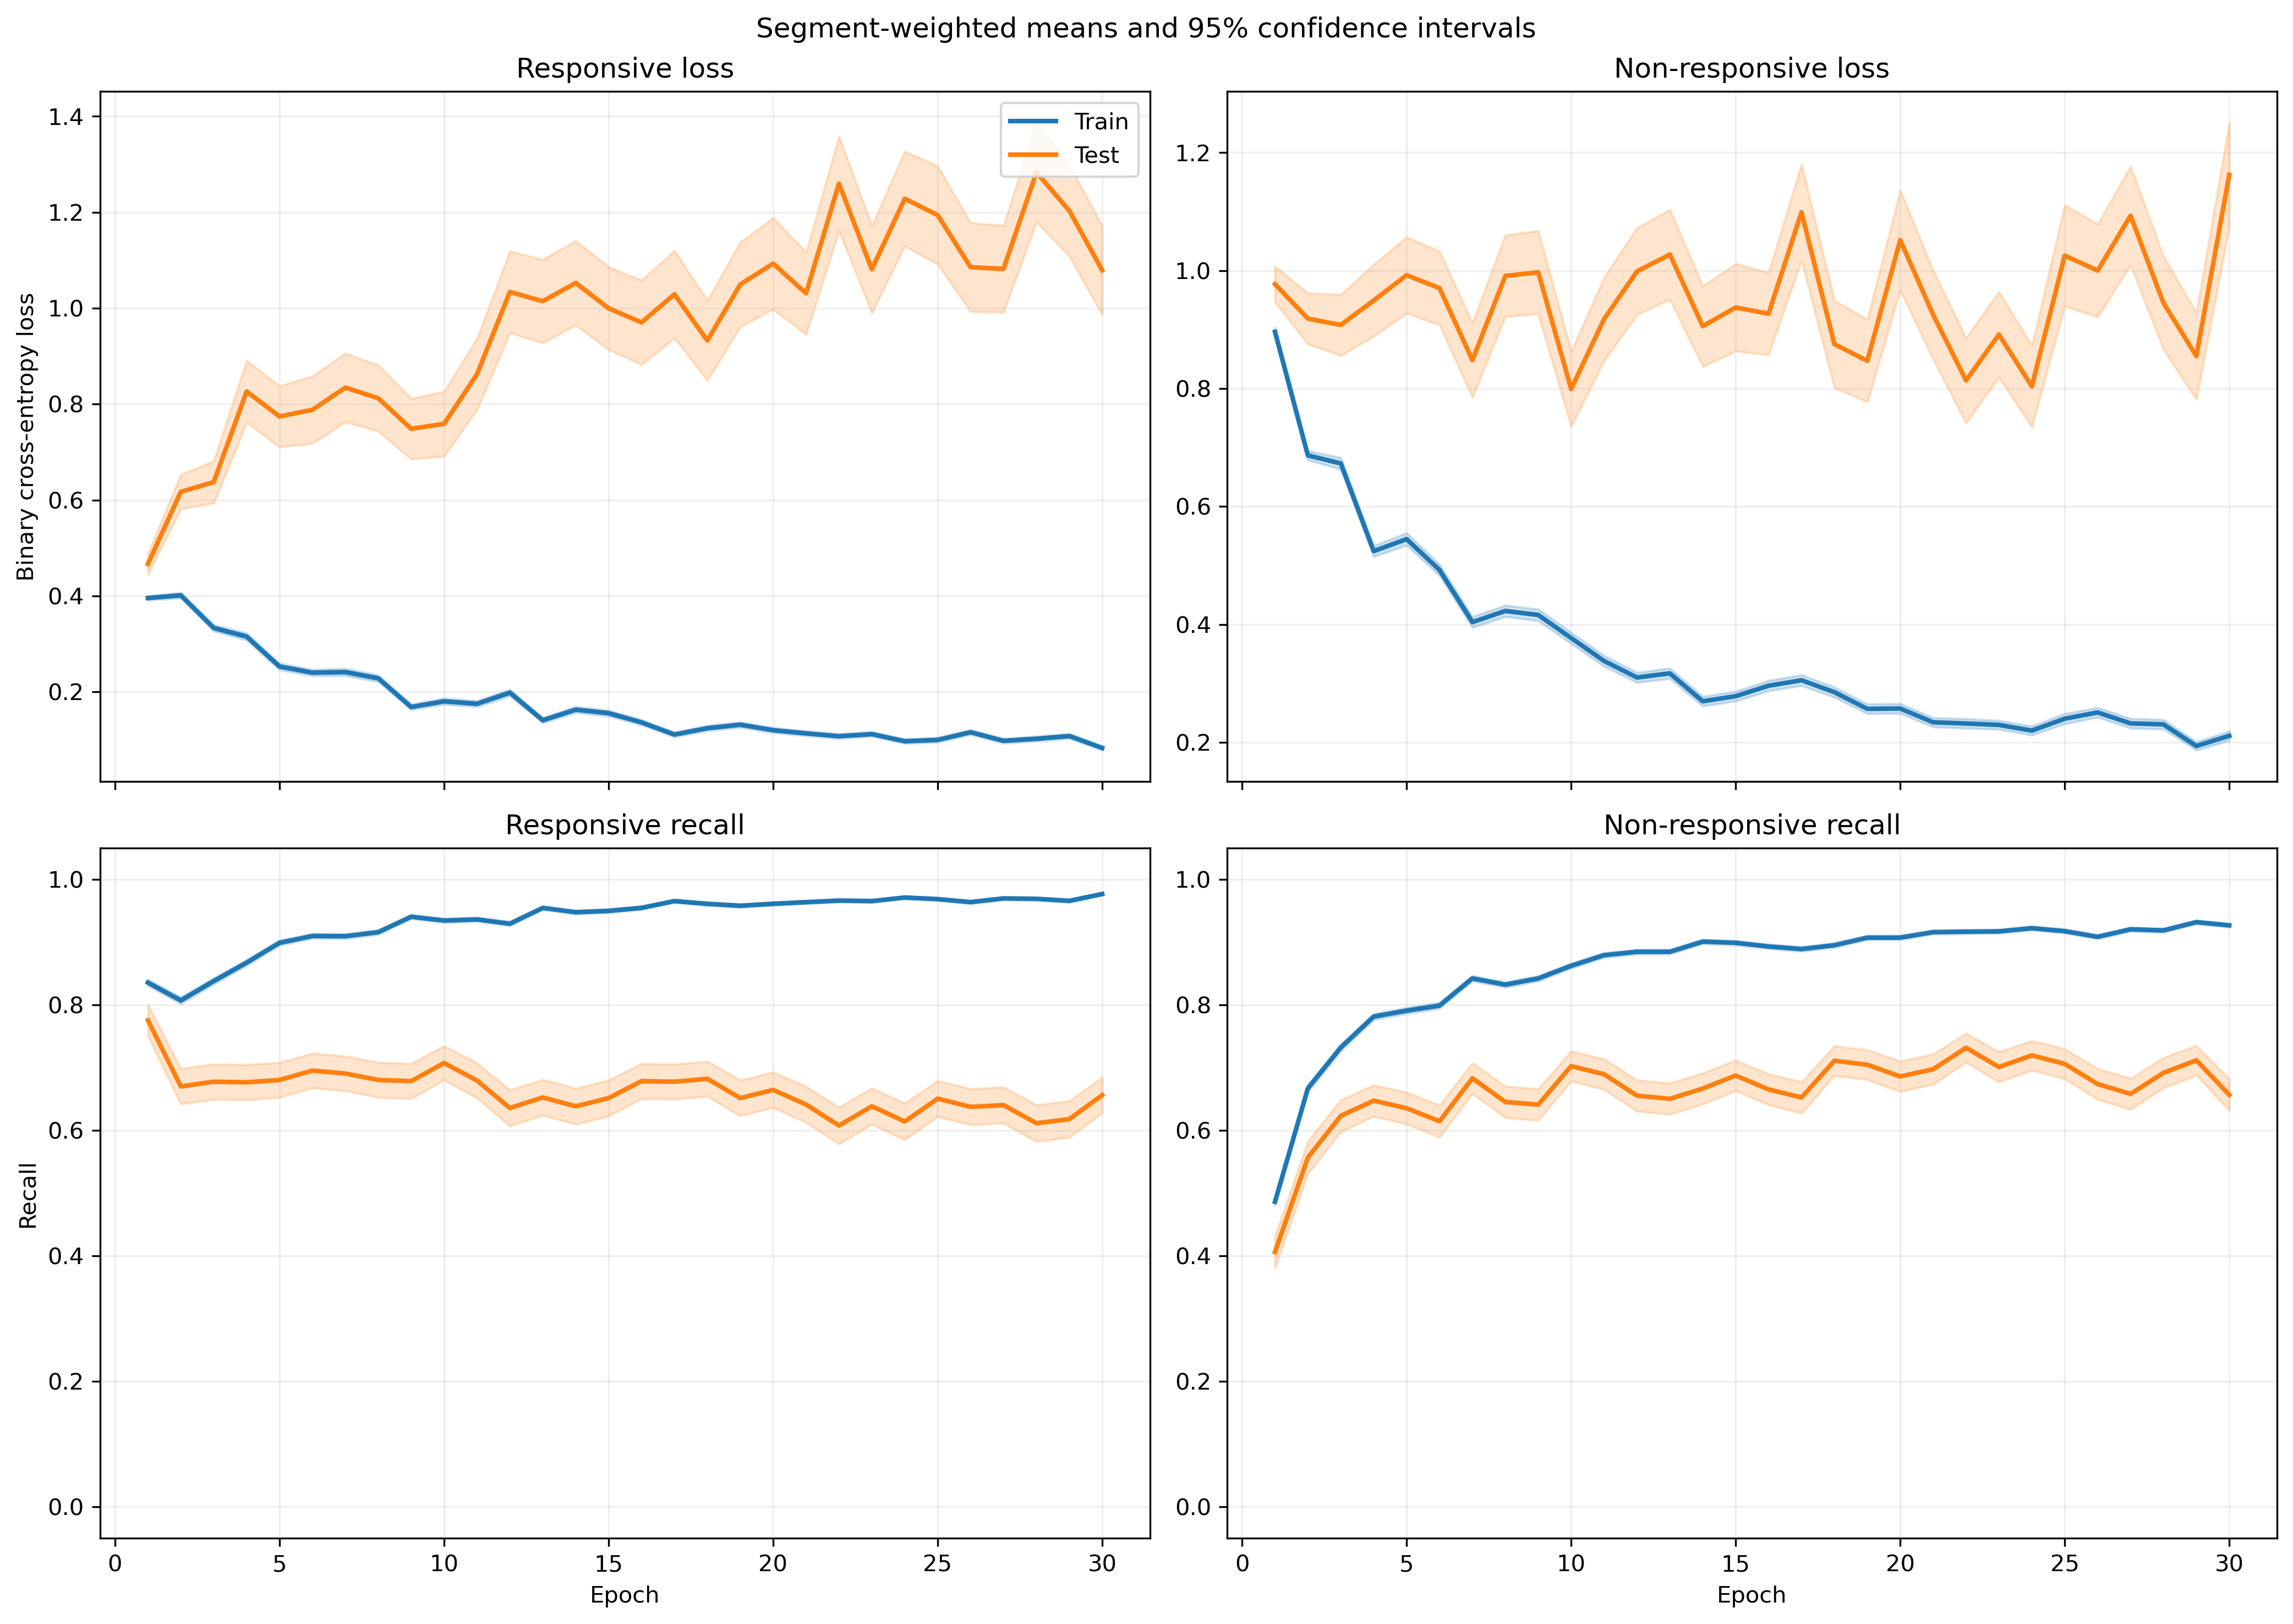

Values plotted in this chart, from the file beside it:
fold, epoch, split, r_loss, r_loss_count, r_loss_sum, r_loss_sum_sq, r_recall, r_recall_count, r_recall_sum, r_recall_sum_sq, nr_loss, nr_loss_count, nr_loss_sum, nr_loss_sum_sq, nr_recall, nr_recall_count, nr_recall_sum, nr_recall_sum_sq
1, 1, train, 0.3491, 1063, 371.1, 263.4, 0.8627, 1063, 917.0, 917.0, 0.9802, 1401, 1373, 2088, 0.4747, 1401, 665.0, 665.0
1, 1, test, 0.169, 10, 1.69, 0.3934, 1.0, 10, 10.0, 10.0, , 0, 0.0, 0.0, , 0, 0.0, 0.0
1, 2, train, 0.299, 1063, 317.8, 253.8, 0.8768, 1063, 932.0, 932.0, 0.7827, 1401, 1097, 1622, 0.6196, 1401, 868.0, 868.0
1, 2, test, 0.07296, 10, 0.7296, 0.06051, 1.0, 10, 10.0, 10.0, , 0, 0.0, 0.0, , 0, 0.0, 0.0
1, 3, train, 0.3803, 1063, 404.2, 485.8, 0.8401, 1063, 893.0, 893.0, 0.4585, 1401, 642.4, 822.9, 0.7994, 1401, 1120, 1120
1, 3, test, 0.07229, 10, 0.7229, 0.0598, 1.0, 10, 10.0, 10.0, , 0, 0.0, 0.0, , 0, 0.0, 0.0
1, 4, train, 0.2189, 1063, 232.7, 279.6, 0.9087, 1063, 966.0, 966.0, 0.5598, 1401, 784.2, 1430, 0.7759, 1401, 1087, 1087
1, 4, test, 0.04244, 10, 0.4244, 0.02086, 1.0, 10, 10.0, 10.0, , 0, 0.0, 0.0, , 0, 0.0, 0.0
1, 5, train, 0.3668, 1063, 389.9, 641, 0.8532, 1063, 907.0, 907.0, 0.6805, 1401, 953.4, 2208, 0.7423, 1401, 1040, 1040
1, 5, test, 0.3934, 10, 3.934, 6.381, 0.8, 10, 8.0, 8.0, , 0, 0.0, 0.0, , 0, 0.0, 0.0
1, 6, train, 0.217, 1063, 230.7, 225.1, 0.9219, 1063, 980.0, 980.0, 0.4152, 1401, 581.7, 818.8, 0.8301, 1401, 1163, 1163
1, 6, test, 0.4548, 10, 4.548, 7.36, 0.8, 10, 8.0, 8.0, , 0, 0.0, 0.0, , 0, 0.0, 0.0
1, 7, train, 0.1756, 1063, 186.7, 263.1, 0.936, 1063, 995.0, 995.0, 0.4012, 1401, 562, 1127, 0.8508, 1401, 1192, 1192
1, 7, test, 0.3715, 10, 3.715, 9.622, 0.9, 10, 9.0, 9.0, , 0, 0.0, 0.0, , 0, 0.0, 0.0
1, 8, train, 0.2077, 1063, 220.8, 262.4, 0.92, 1063, 978.0, 978.0, 0.3275, 1401, 458.8, 739.3, 0.8708, 1401, 1220, 1220
1, 8, test, 0.7379, 10, 7.379, 15.09, 0.6, 10, 6.0, 6.0, , 0, 0.0, 0.0, , 0, 0.0, 0.0
1, 9, train, 0.17, 1063, 180.7, 234.3, 0.9247, 1063, 983.0, 983.0, 0.3923, 1401, 549.6, 1194, 0.8694, 1401, 1218, 1218
1, 9, test, 0.3648, 10, 3.648, 7.927, 0.9, 10, 9.0, 9.0, , 0, 0.0, 0.0, , 0, 0.0, 0.0
1, 10, train, 0.1201, 1063, 127.7, 185.1, 0.9643, 1063, 1025, 1025, 0.3526, 1401, 494, 1131, 0.8815, 1401, 1235, 1235
1, 10, test, 0.02759, 10, 0.2759, 0.01674, 1.0, 10, 10.0, 10.0, , 0, 0.0, 0.0, , 0, 0.0, 0.0
1, 11, train, 0.1415, 1063, 150.4, 215.2, 0.9473, 1063, 1007, 1007, 0.3024, 1401, 423.7, 982.4, 0.9072, 1401, 1271, 1271
1, 11, test, 0.1046, 10, 1.046, 0.4732, 1.0, 10, 10.0, 10.0, , 0, 0.0, 0.0, , 0, 0.0, 0.0
1, 12, train, 0.4372, 1063, 464.8, 682.6, 0.809, 1063, 860.0, 860.0, 0.3102, 1401, 434.6, 607.7, 0.8822, 1401, 1236, 1236
1, 12, test, 0.6267, 10, 6.267, 15.17, 0.8, 10, 8.0, 8.0, , 0, 0.0, 0.0, , 0, 0.0, 0.0
1, 13, train, 0.1708, 1063, 181.6, 219.5, 0.9294, 1063, 988.0, 988.0, 0.2522, 1401, 353.3, 635, 0.9193, 1401, 1288, 1288
1, 13, test, 0.04239, 10, 0.4239, 0.02913, 1.0, 10, 10.0, 10.0, , 0, 0.0, 0.0, , 0, 0.0, 0.0
1, 14, train, 0.1399, 1063, 148.8, 243.5, 0.9577, 1063, 1018, 1018, 0.2174, 1401, 304.6, 562.4, 0.9201, 1401, 1289, 1289
1, 14, test, 0.04289, 10, 0.4289, 0.02676, 1.0, 10, 10.0, 10.0, , 0, 0.0, 0.0, , 0, 0.0, 0.0
1, 15, train, 0.1521, 1063, 161.6, 261.7, 0.9548, 1063, 1015, 1015, 0.2872, 1401, 402.3, 859.6, 0.8944, 1401, 1253, 1253
1, 15, test, 0.04938, 10, 0.4938, 0.05325, 1.0, 10, 10.0, 10.0, , 0, 0.0, 0.0, , 0, 0.0, 0.0
1, 16, train, 0.1035, 1063, 110, 141.2, 0.9708, 1063, 1032, 1032, 0.274, 1401, 383.9, 710.1, 0.8958, 1401, 1255, 1255
1, 16, test, 0.2469, 10, 2.469, 4.454, 0.9, 10, 9.0, 9.0, , 0, 0.0, 0.0, , 0, 0.0, 0.0
1, 17, train, 0.08977, 1063, 95.43, 116.4, 0.9755, 1063, 1037, 1037, 0.236, 1401, 330.7, 643.5, 0.9151, 1401, 1282, 1282
1, 17, test, 0.03766, 10, 0.3766, 0.02447, 1.0, 10, 10.0, 10.0, , 0, 0.0, 0.0, , 0, 0.0, 0.0
1, 18, train, 0.2355, 1063, 250.3, 676.5, 0.9191, 1063, 977.0, 977.0, 0.201, 1401, 281.6, 633.1, 0.9308, 1401, 1304, 1304
1, 18, test, 0.7685, 10, 7.685, 31.14, 0.8, 10, 8.0, 8.0, , 0, 0.0, 0.0, , 0, 0.0, 0.0
1, 19, train, 0.1066, 1063, 113.3, 139.4, 0.9605, 1063, 1021, 1021, 0.1868, 1401, 261.6, 480.6, 0.9472, 1401, 1327, 1327
1, 19, test, 0.46, 10, 4.6, 11.4, 0.8, 10, 8.0, 8.0, , 0, 0.0, 0.0, , 0, 0.0, 0.0
1, 20, train, 0.05403, 1063, 57.44, 69.52, 0.9859, 1063, 1048, 1048, 0.3445, 1401, 482.7, 1178, 0.8765, 1401, 1228, 1228
1, 20, test, 0.03448, 10, 0.3448, 0.0157, 1.0, 10, 10.0, 10.0, , 0, 0.0, 0.0, , 0, 0.0, 0.0
1, 21, train, 0.1126, 1063, 119.7, 157.9, 0.968, 1063, 1029, 1029, 0.2439, 1401, 341.8, 678.3, 0.9179, 1401, 1286, 1286
1, 21, test, 0.04957, 10, 0.4957, 0.03696, 1.0, 10, 10.0, 10.0, , 0, 0.0, 0.0, , 0, 0.0, 0.0
1, 22, train, 0.09822, 1063, 104.4, 124.2, 0.9652, 1063, 1026, 1026, 0.1947, 1401, 272.8, 538.8, 0.9315, 1401, 1305, 1305
1, 22, test, 0.1938, 10, 1.938, 0.7935, 0.9, 10, 9.0, 9.0, , 0, 0.0, 0.0, , 0, 0.0, 0.0
1, 23, train, 0.09866, 1063, 104.9, 85.68, 0.9718, 1063, 1033, 1033, 0.2749, 1401, 385.1, 560.2, 0.8908, 1401, 1248, 1248
1, 23, test, 0.0872, 10, 0.872, 0.101, 1.0, 10, 10.0, 10.0, , 0, 0.0, 0.0, , 0, 0.0, 0.0
1, 24, train, 0.05455, 1063, 57.99, 42.94, 0.9831, 1063, 1045, 1045, 0.3385, 1401, 474.3, 1092, 0.8829, 1401, 1237, 1237
1, 24, test, 0.02364, 10, 0.2364, 0.006206, 1.0, 10, 10.0, 10.0, , 0, 0.0, 0.0, , 0, 0.0, 0.0
1, 25, train, 0.1223, 1063, 130, 150.5, 0.9661, 1063, 1027, 1027, 0.3124, 1401, 437.7, 842.9, 0.863, 1401, 1209, 1209
1, 25, test, 0.06863, 10, 0.6863, 0.07101, 1.0, 10, 10.0, 10.0, , 0, 0.0, 0.0, , 0, 0.0, 0.0
1, 26, train, 0.07424, 1063, 78.92, 152.3, 0.9765, 1063, 1038, 1038, 0.2978, 1401, 417.2, 1172, 0.8965, 1401, 1256, 1256
1, 26, test, 0.06596, 10, 0.6596, 0.1722, 1.0, 10, 10.0, 10.0, , 0, 0.0, 0.0, , 0, 0.0, 0.0
1, 27, train, 0.07064, 1063, 75.09, 98.72, 0.9793, 1063, 1041, 1041, 0.201, 1401, 281.7, 646.7, 0.9343, 1401, 1309, 1309
1, 27, test, 0.4208, 10, 4.208, 5.103, 0.8, 10, 8.0, 8.0, , 0, 0.0, 0.0, , 0, 0.0, 0.0
1, 28, train, 0.07599, 1063, 80.77, 143.4, 0.9793, 1063, 1041, 1041, 0.1679, 1401, 235.3, 565.1, 0.9415, 1401, 1319, 1319
1, 28, test, 0.5583, 10, 5.583, 21.78, 0.9, 10, 9.0, 9.0, , 0, 0.0, 0.0, , 0, 0.0, 0.0
1, 29, train, 0.1807, 1063, 192.1, 285, 0.9379, 1063, 997.0, 997.0, 0.1425, 1401, 199.6, 333.5, 0.9515, 1401, 1333, 1333
1, 29, test, 0.1911, 10, 1.911, 0.7854, 1.0, 10, 10.0, 10.0, , 0, 0.0, 0.0, , 0, 0.0, 0.0
1, 30, train, 0.08556, 1063, 90.95, 139.5, 0.9793, 1063, 1041, 1041, 0.1656, 1401, 232, 436.4, 0.94, 1401, 1317, 1317
1, 30, test, 0.5674, 10, 5.674, 15.82, 0.8, 10, 8.0, 8.0, , 0, 0.0, 0.0, , 0, 0.0, 0.0
... 1,140 more rows
